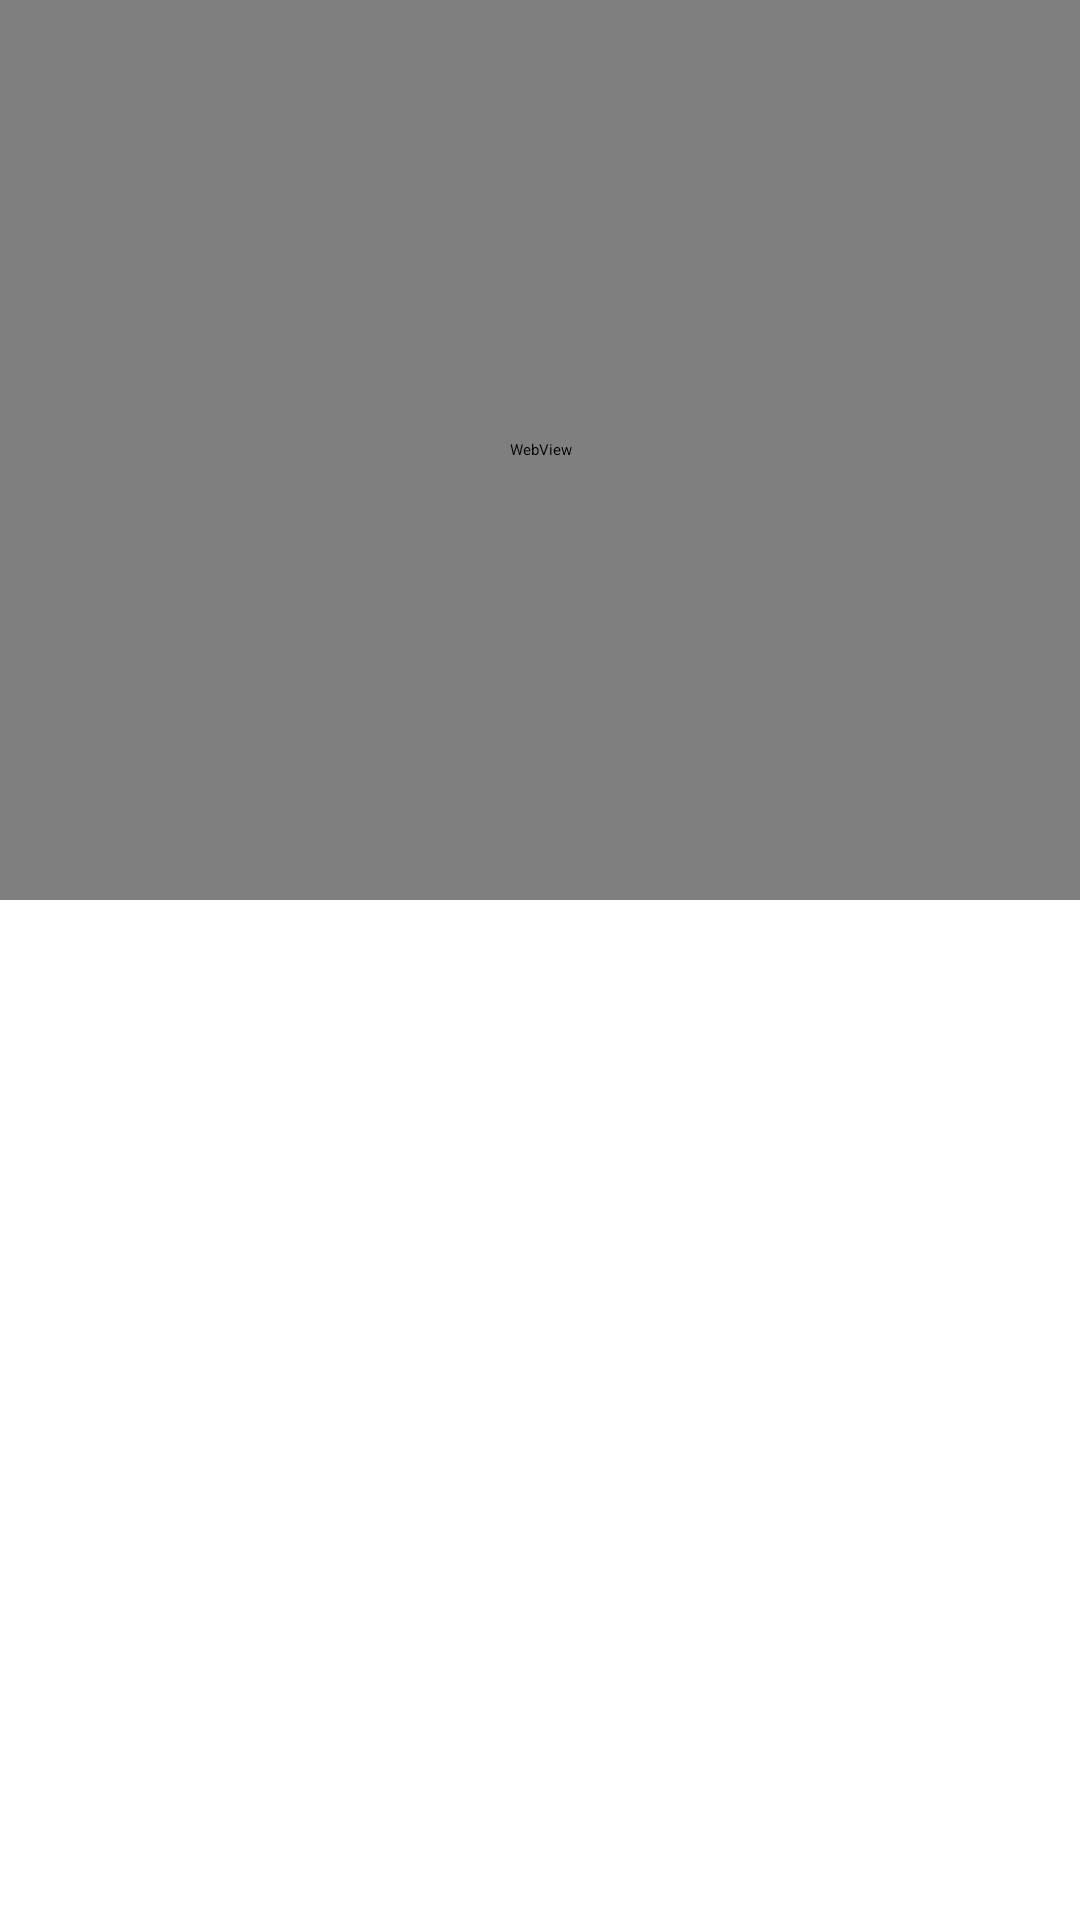

This screen was rendered from an Android layout file. Write that file and the resources it references.
<!-- AndroidManifest.xml: application theme Theme.QuizApp -->
<!-- res/layout/activity_quiz_questions.xml -->
<?xml version="1.0" encoding="utf-8"?>
<LinearLayout xmlns:android="http://schemas.android.com/apk/res/android"
    xmlns:tools="http://schemas.android.com/tools"
    android:layout_width="match_parent"
    android:layout_height="match_parent"
    android:orientation="vertical"
    tools:context=".QuizQuestionsActivity">

    <WebView
        android:id="@+id/webview"
        android:layout_width="match_parent"
        android:layout_height="300dp" />

    <LinearLayout
        android:layout_width="match_parent"
        android:layout_height="wrap_content"
        android:orientation="vertical"
        android:gravity="center"
        android:paddingHorizontal="16dp"
        android:paddingVertical="32dp"
        android:layout_marginLeft="60dp"
        android:layout_marginRight="60dp">

        <TextView
            android:id="@+id/tvQuestion"
            android:layout_width="match_parent"
            android:layout_height="wrap_content"
            android:textAlignment="center"
            tools:text="What does country this flag belongs to?"
            android:textSize="48sp"
            android:textColor="#000000"
            android:layout_marginTop="5dp"
            android:layout_marginBottom="30dp" />

        <TextView
            android:id="@+id/optionOne"
            style="@style/toggleButton"
            tools:text="Argentina"
            android:layout_marginLeft="60dp"
            android:layout_marginRight="60dp"/>

        <TextView
            android:id="@+id/optionTwo"
            style="@style/toggleButton"
            tools:text="Australia"
            android:layout_marginLeft="60dp"
            android:layout_marginRight="60dp"/>

        <TextView
            android:id="@+id/optionThree"
            style="@style/toggleButton"
            tools:text="Armenia"
            android:layout_marginLeft="60dp"
            android:layout_marginRight="60dp"/>

        <TextView
            android:id="@+id/optionFour"
            style="@style/toggleButton"
            tools:text="Austria"
            android:layout_marginLeft="60dp"
            android:layout_marginRight="60dp"/>

        <Button
            android:id="@+id/btnSubmit"
            android:layout_width="match_parent"
            android:layout_height="wrap_content"
            android:text="Siguiente"
            android:layout_marginTop="50dp"
            android:textSize="18dp"
            android:paddingVertical="10dp"
            android:layout_marginLeft="60dp"
            android:layout_marginRight="60dp"
            android:backgroundTint="@color/space"/>
    </LinearLayout>
</LinearLayout>
<!-- resources referenced by this layout -->
<resources>
  <color name="space">#000737</color>
  <style name="toggleButton">
          <item name="android:layout_marginTop">10dp</item>
          <item name="android:layout_marginBottom">10dp</item>
          <item name="android:layout_width">match_parent</item>
          <item name="android:layout_height">wrap_content</item>
          <item name="android:gravity">center</item>
          <item name="android:padding">12dp</item>
          <item name="android:textColor">#222222</item>
          <item name="android:textSize">24sp</item>
          <item name="android:background">@drawable/default_option_border_bg</item>
      </style>
</resources>
